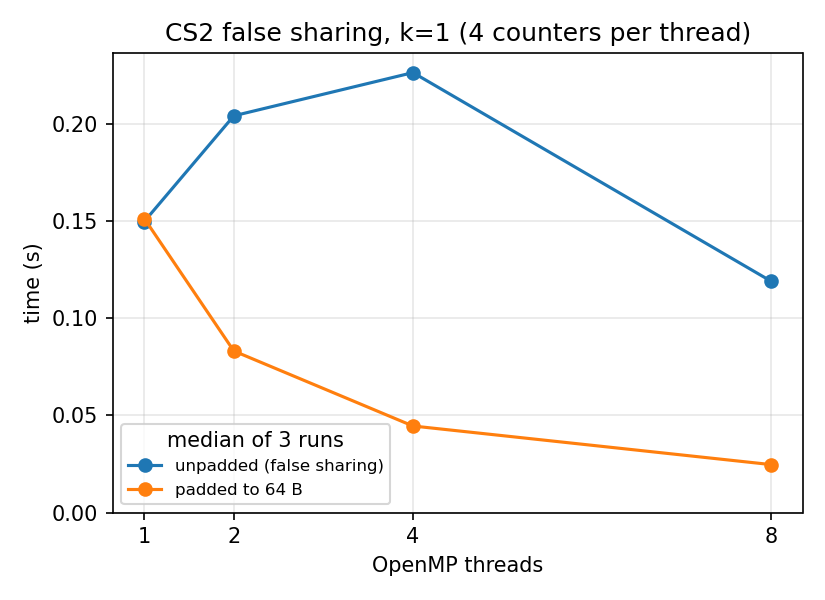

The file beside this chart, header and first rows:
k, threads, unpadded_time, padded_time, slowdown_from_false_sharing
1, 1, 0.1498, 0.1514, 0.99
1, 2, 0.2042, 0.08318, 2.46
1, 4, 0.2265, 0.04457, 5.08
1, 8, 0.1191, 0.0247, 4.82
2, 1, 0.1448, 0.1502, 0.96
2, 2, 0.07971, 0.07475, 1.07
2, 4, 0.04646, 0.0433, 1.07
2, 8, 0.04029, 0.02484, 1.62
